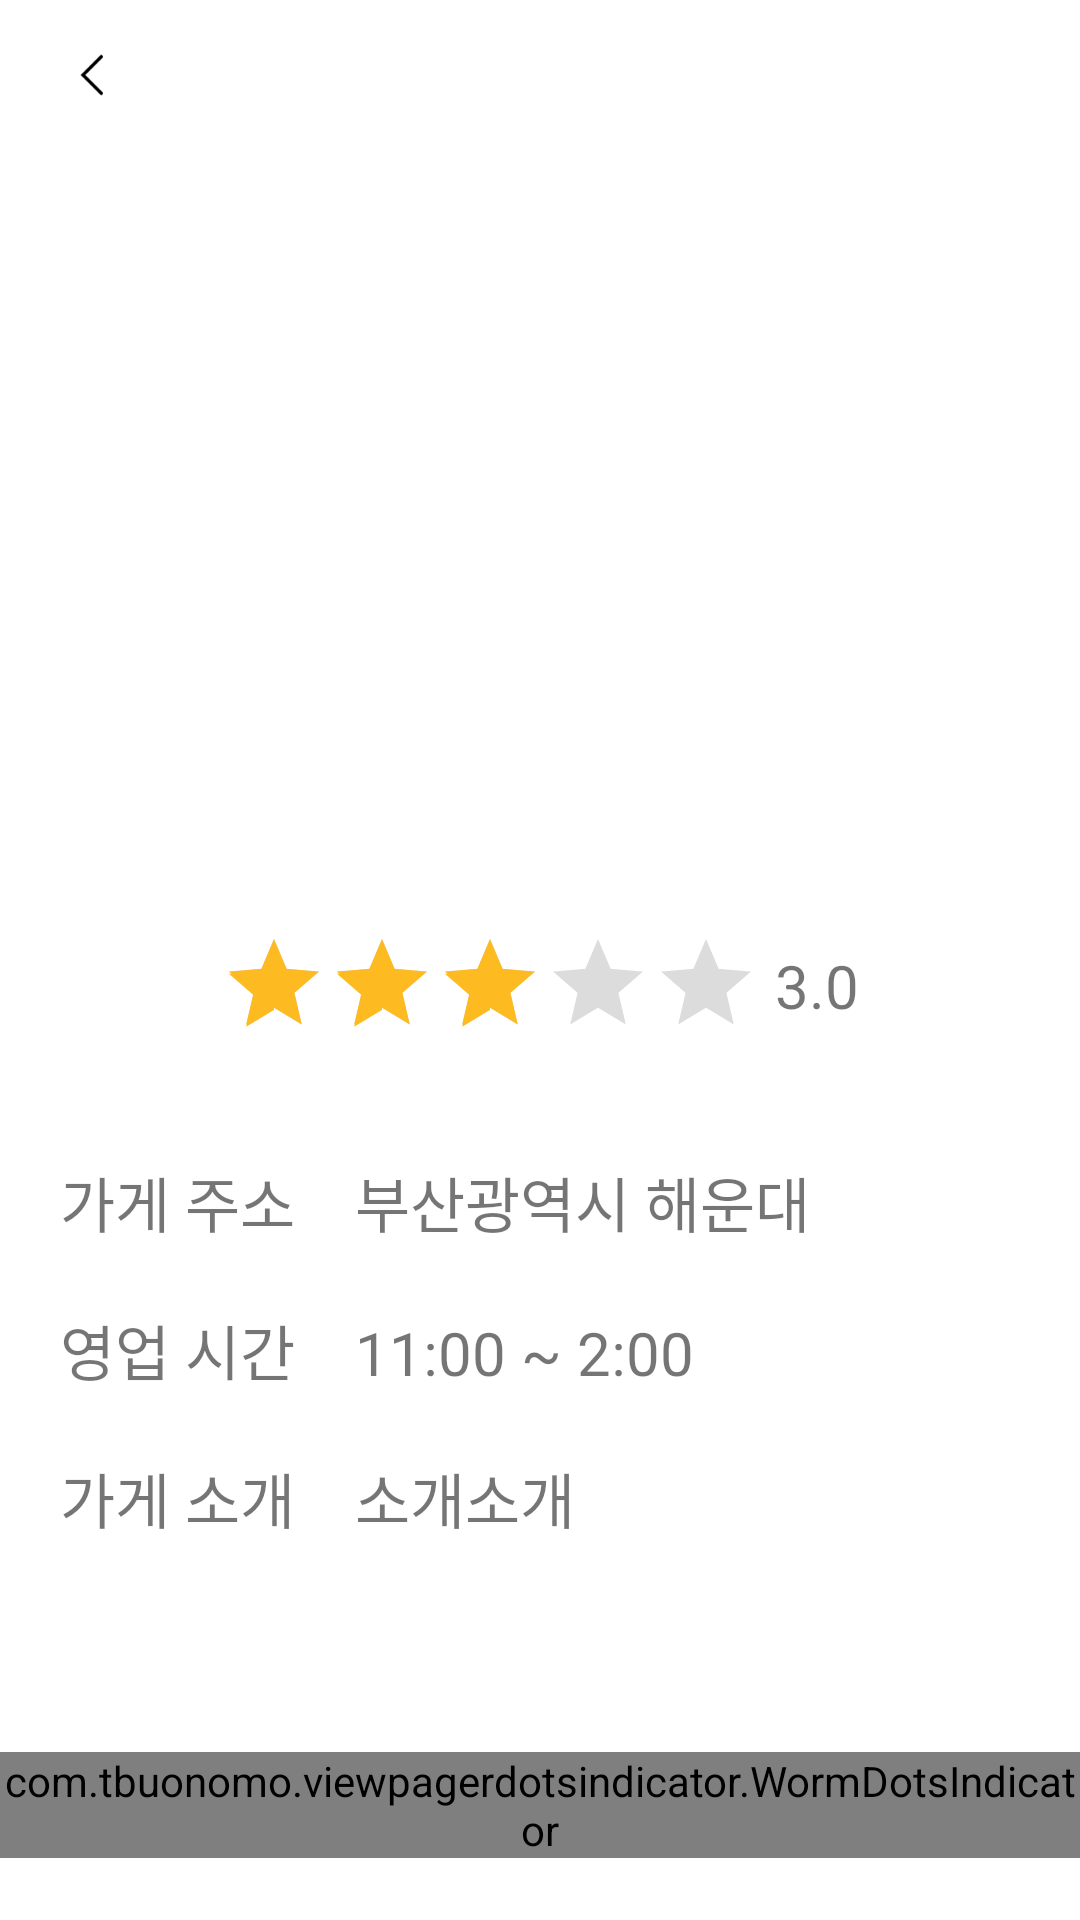

Here is an Android app screen rendered from its layout file. Give the layout XML and the strings, colors and styles it references.
<!-- AndroidManifest.xml: application theme Theme.Bangtalchul -->
<!-- res/layout/activity_store.xml -->
<?xml version="1.0" encoding="utf-8"?>
<LinearLayout xmlns:android="http://schemas.android.com/apk/res/android"
    xmlns:app="http://schemas.android.com/apk/res-auto"
    xmlns:tools="http://schemas.android.com/tools"
    android:layout_width="match_parent"
    android:layout_height="match_parent"
    tools:context=".view.activity.StoreActivity"
    android:orientation="vertical"
    >

    <androidx.coordinatorlayout.widget.CoordinatorLayout
        android:id="@+id/toolbar_layout"
        android:layout_width="match_parent"
        android:layout_height="wrap_content"
        app:layout_constraintEnd_toEndOf="parent"
        app:layout_constraintStart_toStartOf="parent"
        app:layout_constraintTop_toTopOf="parent">

        <com.google.android.material.appbar.AppBarLayout
            android:layout_width="match_parent"
            android:layout_height="wrap_content"
            android:elevation="0dp">
            <androidx.appcompat.widget.Toolbar
                android:id="@+id/toolbar"
                android:layout_width="match_parent"
                android:layout_height="50dp"
                android:background="@color/white">

                <ImageButton
                    android:id="@+id/backbutton"
                    android:layout_width="wrap_content"
                    android:layout_height="wrap_content"
                    android:background="@null"
                    android:scaleType="fitCenter"
                    android:src="@drawable/back_button"
                    android:paddingTop="18dp"
                    android:paddingBottom="18dp"/>

                <TextView
                    android:id="@+id/title_textview"
                    android:layout_width="wrap_content"
                    android:layout_height="wrap_content"
                    android:layout_gravity="center"
                    android:fontFamily="@font/bold"
                    android:text=""
                    android:textColor="@color/main_purple"
                    android:textSize="16dp"/>

            </androidx.appcompat.widget.Toolbar>

        </com.google.android.material.appbar.AppBarLayout>

    </androidx.coordinatorlayout.widget.CoordinatorLayout>

    <ScrollView
        android:layout_width="match_parent"
        android:layout_height="wrap_content">

        <LinearLayout
            android:layout_width="match_parent"
            android:layout_height="wrap_content"
            android:orientation="vertical">

            <ImageView
                android:id="@+id/storeImage"
                android:layout_width="wrap_content"
                android:layout_height="250dp"
                android:scaleType="centerCrop"
                app:srcCompat="@drawable/store9" />

            <LinearLayout
                android:layout_width="wrap_content"
                android:layout_height="wrap_content"
                android:layout_gravity="center"
                android:layout_marginTop="10dp"
                android:layout_marginLeft="10dp"
                android:layout_marginRight="10dp">

                <RatingBar
                    android:id="@+id/store_rating"
                    style="@style/Widget.AppCompat.RatingBar.Indicator"
                    android:layout_width="wrap_content"
                    android:layout_height="wrap_content"
                    android:isIndicator="true"
                    android:numStars="5"
                    android:rating="3"
                    android:theme="@style/CustomRatingBar" />

                <TextView
                    android:id="@+id/store_rating_text"
                    android:layout_width="wrap_content"
                    android:layout_height="wrap_content"
                    android:layout_marginTop="5dp"
                    android:layout_marginLeft="5dp"
                    android:textSize="20dp"
                    android:text="3.0"/>

            </LinearLayout>

            <LinearLayout
                android:layout_width="match_parent"
                android:layout_height="wrap_content"
                android:layout_margin="20dp"
                android:layout_marginRight="10dp"
                android:layout_marginLeft="10dp"
                android:orientation="vertical">

                <LinearLayout
                    android:layout_width="wrap_content"
                    android:layout_height="wrap_content"
                    android:layout_marginTop="20dp"
                    android:orientation="horizontal">
                    <TextView
                        android:layout_width="match_parent"
                        android:layout_height="wrap_content"
                        android:fontFamily="@font/bold"
                        android:layout_marginRight="20dp"
                        android:textSize="20dp"
                        android:text="가게 주소"/>

                    <TextView
                        android:id="@+id/storeAddress"
                        android:layout_width="match_parent"
                        android:layout_height="wrap_content"
                        android:textSize="20dp"
                        android:text="부산광역시 해운대"/>
                </LinearLayout>

                <LinearLayout
                    android:layout_width="wrap_content"
                    android:layout_height="wrap_content"
                    android:layout_marginTop="20dp"
                    android:orientation="horizontal">

                    <TextView
                        android:id="@+id/store_time_title"
                        android:layout_width="match_parent"
                        android:layout_height="wrap_content"
                        android:fontFamily="@font/bold"
                        android:layout_marginRight="20dp"
                        android:textSize="20dp"
                        android:text="영업 시간"/>

                    <TextView
                        android:id="@+id/store_time"
                        android:layout_width="match_parent"
                        android:layout_height="wrap_content"
                        android:textSize="20dp"
                        android:text="11:00 ~ 2:00"/>
                </LinearLayout>

                <LinearLayout
                    android:layout_width="wrap_content"
                    android:layout_height="wrap_content"
                    android:layout_marginTop="20dp"
                    android:orientation="horizontal">

                    <TextView
                        android:id="@+id/storeDesc_title"
                        android:layout_width="match_parent"
                        android:layout_height="wrap_content"
                        android:fontFamily="@font/bold"
                        android:layout_marginRight="20dp"
                        android:layout_marginBottom="10dp"
                        android:textSize="20dp"
                        android:text="가게 소개"/>

                    <TextView
                        android:id="@+id/storeDesc"
                        android:layout_width="match_parent"
                        android:layout_height="wrap_content"
                        android:textSize="20dp"
                        android:text="소개소개"/>
                </LinearLayout>

            </LinearLayout>

            <androidx.viewpager2.widget.ViewPager2
                android:id="@+id/image_viewpager"
                android:layout_width="wrap_content"
                android:layout_height="wrap_content"
                android:layout_marginTop="20dp"
                android:layout_marginBottom="20dp"
                android:clipToPadding="false"
                android:clipChildren="false"
                android:foregroundGravity="center"
                android:overScrollMode="never"
                app:layout_constraintBottom_toBottomOf="parent"
                app:layout_constraintEnd_toEndOf="parent"
                app:layout_constraintStart_toStartOf="parent"
                app:layout_constraintTop_toTopOf="parent"
                tools:listitem="@layout/theme_item"
                />

            <com.tbuonomo.viewpagerdotsindicator.WormDotsIndicator
                android:id="@+id/worm_dots_indicator"
                android:layout_width="wrap_content"
                android:layout_height="wrap_content"
                android:layout_gravity="center"
                android:layout_marginBottom="20dp"
                app:dotsColor="@color/main_purple"
                app:dotsStrokeColor="@color/main_purple"
                app:dotsCornerRadius="8dp"
                app:dotsSize="16dp"
                app:dotsSpacing="4dp"
                app:dotsStrokeWidth="2dp"
                />
        </LinearLayout>

    </ScrollView>

</LinearLayout>
<!-- res/layout/theme_item.xml (included above) -->
<?xml version="1.0" encoding="utf-8"?>
<com.google.android.material.card.MaterialCardView
    xmlns:android="http://schemas.android.com/apk/res/android"
    xmlns:card_view="http://schemas.android.com/apk/res-auto"
    xmlns:tools="http://schemas.android.com/tools"
    xmlns:app="http://schemas.android.com/apk/res-auto"
    android:layout_width="match_parent"
    android:layout_height="match_parent"
    android:paddingTop="10dp">

    <androidx.constraintlayout.widget.ConstraintLayout
        android:layout_width="match_parent"
        android:layout_height="match_parent"
        android:layout_gravity="center"
        android:paddingBottom="10dp">

        <View
            android:id="@+id/shadow"
            android:layout_width="wrap_content"
            android:layout_height="8dp"
            android:background="@drawable/border"
            app:layout_constraintStart_toStartOf="parent"
            app:layout_constraintTop_toTopOf="parent"/>

        <ImageView
            android:id="@+id/slide_imageview"
            android:layout_width="wrap_content"
            android:layout_height="300dp"
            android:paddingTop="10dp"
            app:layout_constraintStart_toStartOf="parent"
            app:layout_constraintTop_toBottomOf="@+id/shadow"
            app:srcCompat="@drawable/theme10"
            card_view:layout_constraintEnd_toEndOf="parent" />

        <TextView
            android:id="@+id/theme_name"
            android:layout_width="wrap_content"
            android:layout_height="wrap_content"
            android:layout_marginTop="10dp"
            android:fontFamily="@font/bold"
            android:text="정육점 살인사건"
            android:textSize="20dp"
            app:layout_constraintEnd_toEndOf="parent"
            app:layout_constraintStart_toStartOf="parent"
            app:layout_constraintTop_toBottomOf="@+id/slide_imageview" />

        <RatingBar
            android:id="@+id/rating_star"
            style="@style/Widget.AppCompat.RatingBar.Small"
            android:layout_width="wrap_content"
            android:layout_height="wrap_content"
            android:layout_marginTop="8dp"
            android:isIndicator="true"
            android:numStars="5"
            android:rating="3"
            android:theme="@style/CustomRatingBar"
            app:layout_constraintEnd_toEndOf="parent"
            app:layout_constraintStart_toStartOf="parent"
            app:layout_constraintTop_toBottomOf="@+id/theme_name" />

    </androidx.constraintlayout.widget.ConstraintLayout>


</com.google.android.material.card.MaterialCardView>
<!-- resources referenced by this layout -->
<resources>
  <color name="main_purple">#552084</color>
  <color name="white">#FFFFFFFF</color>
  <!-- drawable back_button: png bitmap (drawable-v24, 189 bytes) -->
  <!-- drawable border (drawable) -->
  <?xml version="1.0" encoding="utf-8"?>
  <shape xmlns:android="http://schemas.android.com/apk/res/android">
      <corners android:topLeftRadius="10dp"></corners>
      <corners android:topRightRadius="10dp"></corners>
      <gradient android:startColor="#40552084" android:endColor="#03552084" android:angle="90"/>
  </shape>
  <!-- drawable theme10: png bitmap (drawable, 191296 bytes) -->
  <style name="CustomRatingBar" parent="">
          <item name="colorControlNormal">@color/dark_gray</item>
          <item name="colorControlActivated">@color/main_yellow</item>
      </style>
  <style name="Theme.Bangtalchul" parent="Theme.MaterialComponents.DayNight.DarkActionBar">
          
          <item name="colorPrimary">@color/main_purple</item>
          <item name="colorPrimaryVariant">@color/white</item>
          <item name="colorOnPrimary">@color/white</item>
          
          <item name="colorSecondary">@color/teal_200</item>
          <item name="colorSecondaryVariant">@color/teal_700</item>
          <item name="colorOnSecondary">@color/black</item>
          
          <item name="android:statusBarColor" tools:targetApi="l">?attr/colorPrimaryVariant</item>
          
          <item name="windowNoTitle">true</item>
      </style>
  <color name="dark_gray">#787878</color>
  <color name="main_yellow">#FDBA21</color>
  <color name="teal_200">#FF03DAC5</color>
  <color name="teal_700">#FF018786</color>
  <color name="black">#FF000000</color>
</resources>
